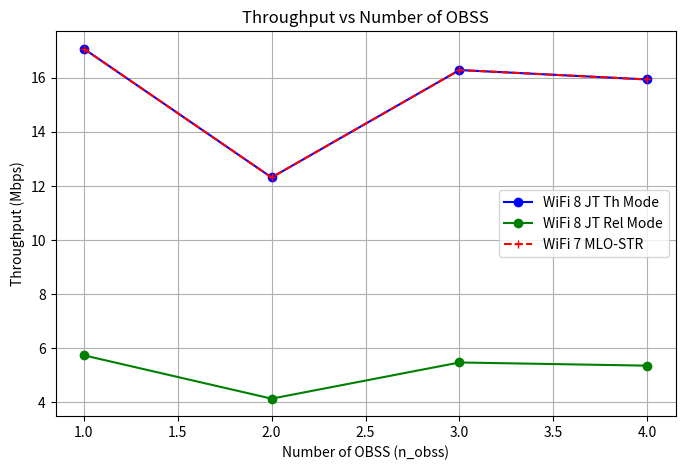
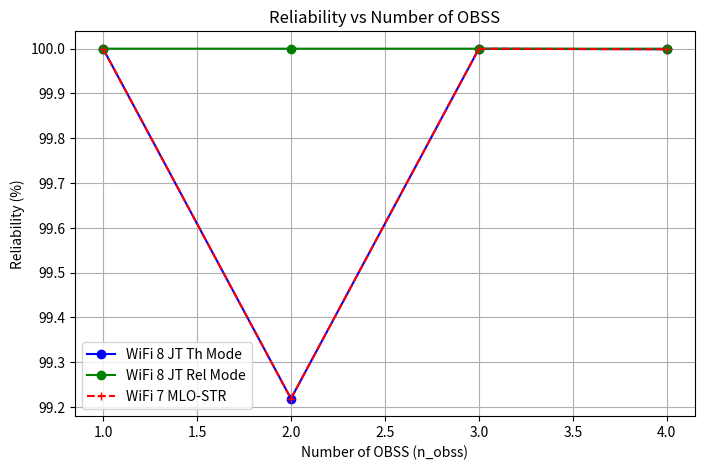
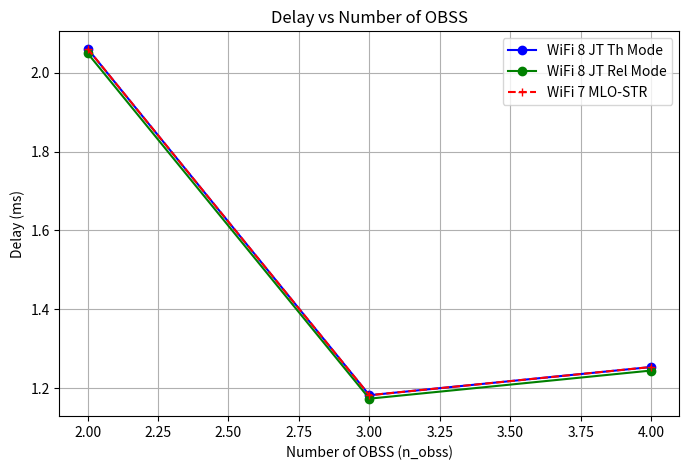

Source code (Python) for these figures, in order:
import numpy as np
from dataclasses import dataclass
import matplotlib.pyplot as plt

@dataclass
class BandParameters:
    name: str
    frequency: float  # in GHz
    difs: float       # in seconds
    sifs: float       # in seconds
    n_obss: int       # number of OBSS
    p_error: float    # frame error probability

def calculate_collision_probability(tau, n_obss):
    """Calculate the conditional collision probability p."""
    return 1 - np.power(1 - tau, n_obss - 1)

def calculate_failure_probability(tau, n_obss, p_error):
    """Calculate the total failed transmission probability p."""
    p_coll = calculate_collision_probability(tau, n_obss)
    return 1 - (1 - p_coll)*(1 - p_error)

def calculate_tau(p, w_0, m):
    """Calculate the transmission probability tau."""
    numerator = (1 - np.power(2*p, m) * (1 - p) + 
                np.power(2, m) * (np.power(p, m) - np.power(p, m+1)) * (1 - 2*p))
    denominator = (1 - 2*p) * (1 - np.power(p, m+1))

    if abs(denominator) < 1e-10:
        return 0.5

    return 2 / (w_0 * (numerator / denominator) + 1)

def update_value(alpha, old_value, new_value):
    """Update a value using exponential moving average."""
    return alpha * old_value + (1 - alpha) * new_value

def calculate_transmission_probability(tau, n_obss):
    """Calculate the probability of transmission."""
    return 1 - np.power(1 - tau, n_obss)

def calculate_success_probability(tau, n_obss):
    """Calculate the probability of successful transmission."""
    numerator = n_obss * tau * np.power(1 - tau, n_obss - 1)
    denominator = 1 - np.power(1 - tau, n_obss)
    return numerator / denominator

def calculate_success_time(phy_header, mac_header, packet_length, difs, sifs, ack, prop_delay):
    """Calculate the time for a successful transmission."""
    return phy_header + mac_header + packet_length + sifs + ack + difs + 2 * prop_delay

def calculate_collision_time(phy_header, mac_header, packet_length, difs, prop_delay):
    """Calculate the time for a collision."""
    return phy_header + mac_header + packet_length + difs + prop_delay

def calculate_throughput(p_transmit, p_success, p_error, packet_length, data_rate, slot_size, t_success, t_collision, t_error):
    """Calculate the throughput."""
    numerator = p_transmit * p_success * (1 - p_error)* packet_length * data_rate
    denominator = ((1 - p_transmit) * slot_size + 
                  p_transmit * p_success * (1 - p_error) * t_success + 
                  p_transmit * (1 - p_success) * t_collision + p_transmit*p_success*p_error*t_error)
    return numerator / denominator

def calculate_reliability(p, m):
    """Calculate the reliability."""
    return 1 - np.power(p, m + 1)

def calculate_delay(p, p_collision, p_error, m, w_0, slot_size, t_success, t_collision, t_error):
    """Calculate the average delay."""
    p = min(p, 0.99999)
    t_backoff = 0
    for i in range(m):
        p_s = (1 - p) * np.power(p, i)
        mean_t_slot = 0
        for j in range(i + 1):
            w = (np.power(2, j) * w_0 - 1) / 2
            mean_t_slot += w * slot_size
        t_backoff += p_s * (t_success + i * (p_collision*t_collision + (1-p_collision)*p_error*t_error)/p + mean_t_slot)
    
    return t_backoff / (1 - np.power(p, m + 1))

def run_simulation_for_band(band_params, common_params):
    """Run the simulation for a specific frequency band."""
    # Unpack common parameters
    alpha = common_params['alpha']
    eps = common_params['eps']
    max_iter = common_params['max_iter']
    tau = common_params['tau']
    w_0 = common_params['w_0']
    m = common_params['m']
    data_rate = common_params['data_rate']
    lambda_poisson = common_params['lambda_poisson']
    phy_header = common_params['phy_header']
    mac_header_size = common_params['mac_header_size']
    ack_size = common_params['ack_size']
    slot_size = common_params['slot_size']
    prop_delay = common_params['prop_delay']
    packet_size = common_params['packet_size']
    
    # Calculate derived parameters
    mac_header = mac_header_size * 8 / data_rate
    ack = ack_size * 8 / data_rate
    packet_length = packet_size * 8 / data_rate
    
    # Iterative calculation
    for it in range(max_iter):
        p = calculate_failure_probability(tau, band_params.n_obss, band_params.p_error)
        tau_new = calculate_tau(p, w_0, m)
        tau = update_value(alpha, tau, tau_new)
        
        if abs(tau_new - tau) < eps:
            print('Last iteration ', it)
            break
    
    # Account the channel error probability


    # Calculate performance metrics
    p_collision = calculate_collision_probability(tau, band_params.n_obss)
    p_transmit = calculate_transmission_probability(tau, band_params.n_obss)
    p_success = calculate_success_probability(tau, band_params.n_obss)
    t_success = calculate_success_time(phy_header, mac_header, packet_length, 
                                      band_params.difs, band_params.sifs, ack, prop_delay)
    t_collision = calculate_collision_time(phy_header, mac_header, packet_length, 
                                         band_params.difs, prop_delay)
    t_error = t_success
    
    stable_data_rate = min(packet_size * 8 * lambda_poisson,data_rate)
    throughput = calculate_throughput(p_transmit, p_success, band_params.p_error, packet_length, data_rate, slot_size, t_success, t_collision, t_error)
    reliability = calculate_reliability(p, m)
    delay = calculate_delay(p, p_collision, band_params.p_error, m, w_0, slot_size, t_success, t_collision, t_error)
    
    return {
        'band': band_params.name,
        'frequency': band_params.frequency,
        'difs': band_params.difs,   
        'sifs': band_params.sifs,      
        'n_obss': band_params.n_obss,  
        'tau': tau,
        'p': p,
        'p_collision' : p_collision,
        'p_transmit': p_transmit,
        'p_success': p_success,
        't_success': t_success,
        't_collision': t_collision,
        't_error' : t_error,
        'throughput': throughput,
        'reliability': reliability,
        'delay': delay
    }

def calculate_final_metrics(results):
    """Calculate aggregate metrics from all bands' simulation results."""
    # Initialize metrics
    total_throughput = 0
    max_throughput = 0
    reliability_sum = 0
    reliability_prod = 1
    delay_sum = 0
    min_delay = float('inf')
    
    # Calculate metrics
    for result in results:
        # Throughput calculations
        total_throughput += result['throughput']
        if result['throughput'] > max_throughput:
            max_throughput = result['throughput']
            
        # Reliability calculations
        reliability_sum += result['reliability']
        reliability_prod *= (1-result['reliability'])
        
        # Delay calculations
        delay_sum += result['delay']
        if result['delay'] < min_delay:
            min_delay = result['delay']
    
    # Calculate averages
    num_bands = len(results)
    avg_reliability = reliability_sum / num_bands if num_bands > 0 else 0
    avg_delay = delay_sum / num_bands if num_bands > 0 else 0
    
    # Calculate reliability for JT reliability mode
    jt_reliability = 1 - reliability_prod

    return {
        'total_throughput': total_throughput,
        'max_throughput': max_throughput,
        'avg_reliability': avg_reliability,
        'jt_reliability' : jt_reliability,
        'avg_delay': avg_delay,
        'min_delay': min_delay
    }

def run_analysis_for_n_obss(n_obss_values, bands_template, common_params):
    """Run simulations for different n_obss values and collect metrics."""
    result_summary = {
        'total_throughput': [],
        'max_throughput': [],
        'avg_reliability': [],
        'jt_reliability' : [],
        'avg_delay': [],
        'min_delay': []
    }
    
    for n in n_obss_values:
        # Create bands with current n_obss value
        bands = [
            BandParameters(name=b.name, frequency=b.frequency, 
                         difs=b.difs, sifs=b.sifs, n_obss=n, p_error=b.p_error)
            for b in bands_template
        ]
        
        # Run simulations
        results = [run_simulation_for_band(band, common_params) for band in bands]
        
        # Calculate aggregate metrics
        temp = calculate_final_metrics(results)
        
        # Store metrics
        result_summary['total_throughput'].append(temp['total_throughput'])
        result_summary['max_throughput'].append(temp['max_throughput'])
        result_summary['avg_reliability'].append(temp['avg_reliability'])
        result_summary['jt_reliability'].append(temp['jt_reliability'])
        result_summary['avg_delay'].append(temp['avg_delay'])
        result_summary['min_delay'].append(temp['min_delay'])
    
    return result_summary

def plot_throughput(n_obss_values, result_summary):
    """Plot throughput against n_obss values."""
    
    plt.figure(figsize=(8, 5))
    
    plt.plot(n_obss_values, [t/1e6 for t in result_summary['total_throughput']], 'bo-', label='WiFi 8 JT Th Mode')
    plt.plot(n_obss_values, [t/1e6 for t in result_summary['max_throughput']], 'go-', label='WiFi 8 JT Rel Mode')
    plt.plot(n_obss_values, [t/1e6 for t in result_summary['total_throughput']], 'r+--', label='WiFi 7 MLO-STR')

    
    plt.xlabel('Number of OBSS (n_obss)')
    plt.ylabel('Throughput (Mbps)')
    plt.title('Throughput vs Number of OBSS')
    plt.legend()
    plt.grid(True)
    plt.show()

def plot_reliability(n_obss_values, result_summary):
    """Plot reliability against n_obss values."""
    
    plt.figure(figsize=(8, 5))
    
    plt.plot(n_obss_values, [r*100 for r in result_summary['avg_reliability']], 'bo-', label='WiFi 8 JT Th Mode')
    plt.plot(n_obss_values, [r*100 for r in result_summary['jt_reliability']], 'go-', label='WiFi 8 JT Rel Mode')
    plt.plot(n_obss_values, [r*100 for r in result_summary['avg_reliability']], 'r+--', label='WiFi 7 MLO-STR')

    
    plt.xlabel('Number of OBSS (n_obss)')
    plt.ylabel('Reliability (%)')
    plt.title('Reliability vs Number of OBSS')
    plt.legend()
    plt.grid(True)
    plt.show()

def plot_delay(n_obss_values, result_summary):
    """Plot delay against n_obss values."""
    
    plt.figure(figsize=(8, 5))
    
    plt.plot(n_obss_values, [d*1e3 for d in result_summary['avg_delay']], 'bo-', label='WiFi 8 JT Th Mode')
    plt.plot(n_obss_values, [d*1e3 for d in result_summary['min_delay']], 'go-', label='WiFi 8 JT Rel Mode')
    plt.plot(n_obss_values, [d*1e3 for d in result_summary['avg_delay']], 'r+--', label='WiFi 7 MLO-STR')

    
    plt.xlabel('Number of OBSS (n_obss)')
    plt.ylabel('Delay (ms)')
    plt.title('Delay vs Number of OBSS')
    plt.legend()
    plt.grid(True)
    plt.show()
    
def main():
    # Common parameters across all bands
    common_params = {
        'alpha': 0.5,
        'eps': 1e-6,
        'max_iter': 1000,
        'tau': 0.5,
        'w_0': 16,
        'm': 6,
        'lambda_poisson' : 3000,
        'data_rate': 7.3125e6,
        'phy_header': 52e-6,
        'mac_header_size': 26,
        'ack_size': 14,
        'slot_size': 9e-6,
        'prop_delay': 3e-9,
        'packet_size': 700
    }
    
    # Define parameters for different bands
    bands = [
        BandParameters(name="2.4 GHz", frequency=2.4, difs=37e-6, sifs=10e-6, n_obss=4, p_error=0.0),
        BandParameters(name="5 GHz", frequency=5.0, difs=43e-6, sifs=16e-6, n_obss=4, p_error=0.0),
        BandParameters(name="6 GHz", frequency=6.0, difs=43e-6, sifs=16e-6, n_obss=4, p_error=0.0)
    ]
    
    # # Run simulation for each band
    # results = [run_simulation_for_band(band, common_params) for band in bands]
    
    # # Display results in a formatted table
    # print("\nSIMULATION RESULTS FOR DIFFERENT FREQUENCY BANDS")
    # print("="*90)
    
    # for result in results:
    #     print(f"\n{result['band']} Band ({result['frequency']} GHz) - Detailed Results:")
    #     print("-"*90)
        
    #     # Display parameters
    #     print("PARAMETERS:")
    #     print(f"• DIFS: {result['difs']*1e6:.2f} μs") 
    #     print(f"• SIFS: {result['sifs']*1e6:.2f} μs")
    #     print(f"• Number of OBSS: {result.get('n_obss', 'N/A')}")
    #     print(f"• Minimum CW size (W₀): {common_params['w_0']}")
    #     print(f"• Max retry limit (m): {common_params['m']}")
        
    #     # Display probabilities
    #     print("\nPROBABILITIES:")
    #     print(f"• Transmission probability (τ): {result['tau']:.6f}")
    #     print(f"• Collision and frame error probability (p): {result['p']:.6f}")
    #     print(f"• Transmission probability (p_tr): {result['p_transmit']:.6f}")
    #     print(f"• Success probability (p_s): {result['p_success']:.6f}")
        
    #     # Display timings
    #     print("\nTIMINGS:")
    #     print(f"• Successful transmission time: {result['t_success']*1e3:.6f} ms")
    #     print(f"• Collision time: {result['t_collision']*1e3:.6f} ms")
        
    #     # Display performance metrics
    #     print("\nPERFORMANCE METRICS:")
    #     print(f"• Throughput: {result['throughput']/1e6:.3f} Mbps")
    #     print(f"• Reliability: {result['reliability']*100:.2f}%")
    #     print(f"• Average delay: {result['delay']*1e3:.3f} ms")
    #     print("-"*90)
    
    # # Additional summary table for quick comparison
    # print("\nSUMMARY COMPARISON ACROSS BANDS")
    # print("="*150)
    # print(f"{'Band':<10} | {'τ':<8} | {'p':<8} | {'p_tr':<8} | {'p_s':<8} | {'Throughput':<15} | {'Reliability':<12} | {'Delay':<10} | {'t_succ':<12} | {'t_coll':<12}")
    # print("-"*150)
    
    # for result in results:
    #     print(f"{result['band']:<10} | {result['tau']:.6f} | {result['p']:.6f} | "
    #           f"{result['p_transmit']:.6f} | {result['p_success']:.6f} | "
    #           f"{result['throughput']/1e6:>10.3f} Mbps | "
    #           f"{result['reliability']*100:>11.2f}% | "
    #           f"{result['delay']*1e3:>7.3f} ms | "
    #           f"{result['t_success']*1e3:>9.3f} ms | "
    #           f"{result['t_collision']*1e3:>10.3f} ms")

    # final = calculate_final_metrics(results)

    # print("\nFINAL PERFORMANCE METRICS")
    # print("="*60)
    # print(f"• Total throughput (Th-mode): {final['total_throughput']/1e6:.3f} Mbps")
    # print(f"• Maximum throughput (Rel-mode): {final['max_throughput']/1e6:.3f} Mbps")
    # print(f"• Average reliability (Th-mode): {final['avg_reliability']*100:.2f}%")
    # print(f"• Reliability (Rel-mode): {final['jt_reliability']*100:.2f}%")
    # print(f"• Average  (Th-mode): {final['avg_delay']*1e3:.3f} ms")
    # print(f"• Minimum delay (Rel-mode): {final['min_delay']*1e3:.3f} ms")

    n_obss_values = list(range(1, 5))
    result_summary = run_analysis_for_n_obss(n_obss_values, bands, common_params)

    plot_throughput(n_obss_values,result_summary)
    plot_reliability(n_obss_values,result_summary)
    plot_delay(n_obss_values,result_summary)
    
if __name__ == "__main__":
    main()
